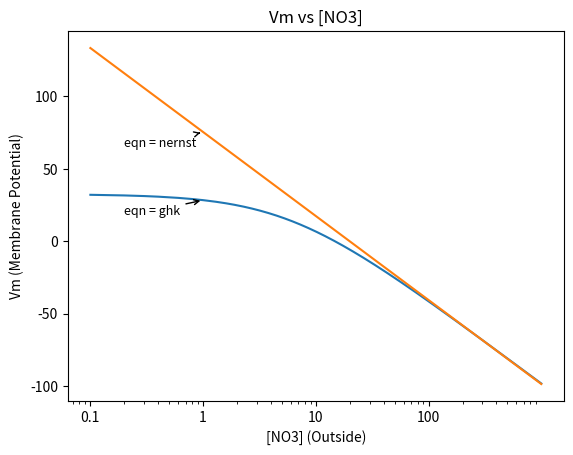

Generate this figure with matplotlib:
import numpy as np # math + arrays
import matplotlib.pyplot as plt # plotting

nit_out = np.linspace(0.1, 1000, 10000) # 10,000 points from 1 to 1000
vm = 58*np.log10(1020/(50*nit_out + 280))
enit = 58*np.log10(20/nit_out)
'''
For Nitrate ion the deviation term at high concentrations is very small hence we don't see deviation here. 
We know that at very high concentration of external anion, both GHK and Nernst should give same result. So we can calculate the value of 
membrane potential at very high concentration using both equations and the difference will be our deviation term.
So for no3- ion, at very high concentration (say 1000 mM):
Using GHK: Vm = 58 * log10( (1020) / (280 + 50*1000) ), neglecting 280 here, Vm = 58 * log10(1020/50*1000) ~ 58 * log10(20.4/1000) = 58 * log10(20/1000) + 58 * log10(1.02)
Using Nernst: Vm = 58 * log10(20/1000)
So the deviation term = + 58 * log10(1.02) = 0.5 which is very small and hence we can ignore it.
'''

plt.plot(nit_out, vm)
plt.plot(nit_out, enit)

for key in ["nernst", "ghk"] :
    x0 = 1

    if (key == "nernst") :
        y0 = 58*np.log10(1000/50*x0)
    else :
        y0 = 58*np.log10((1020)/(50*x0 + 280))

    plt.annotate(
        f"eqn = {key}",
        xy = (x0,y0),
        xytext = (x0 - 0.8, y0 - 10),
        arrowprops=dict(arrowstyle="->"),
        fontsize=9
    )

plt.xscale("log")
plt.xticks([0.1, 1, 10, 100],["0.1", "1", "10", "100"])
plt.xlabel("[NO3] (Outside)")
plt.ylabel("Vm (Membrane Potential)")
plt.title("Vm vs [NO3]")
plt.savefig("GHK_anion_nit_.png")
plt.show()

